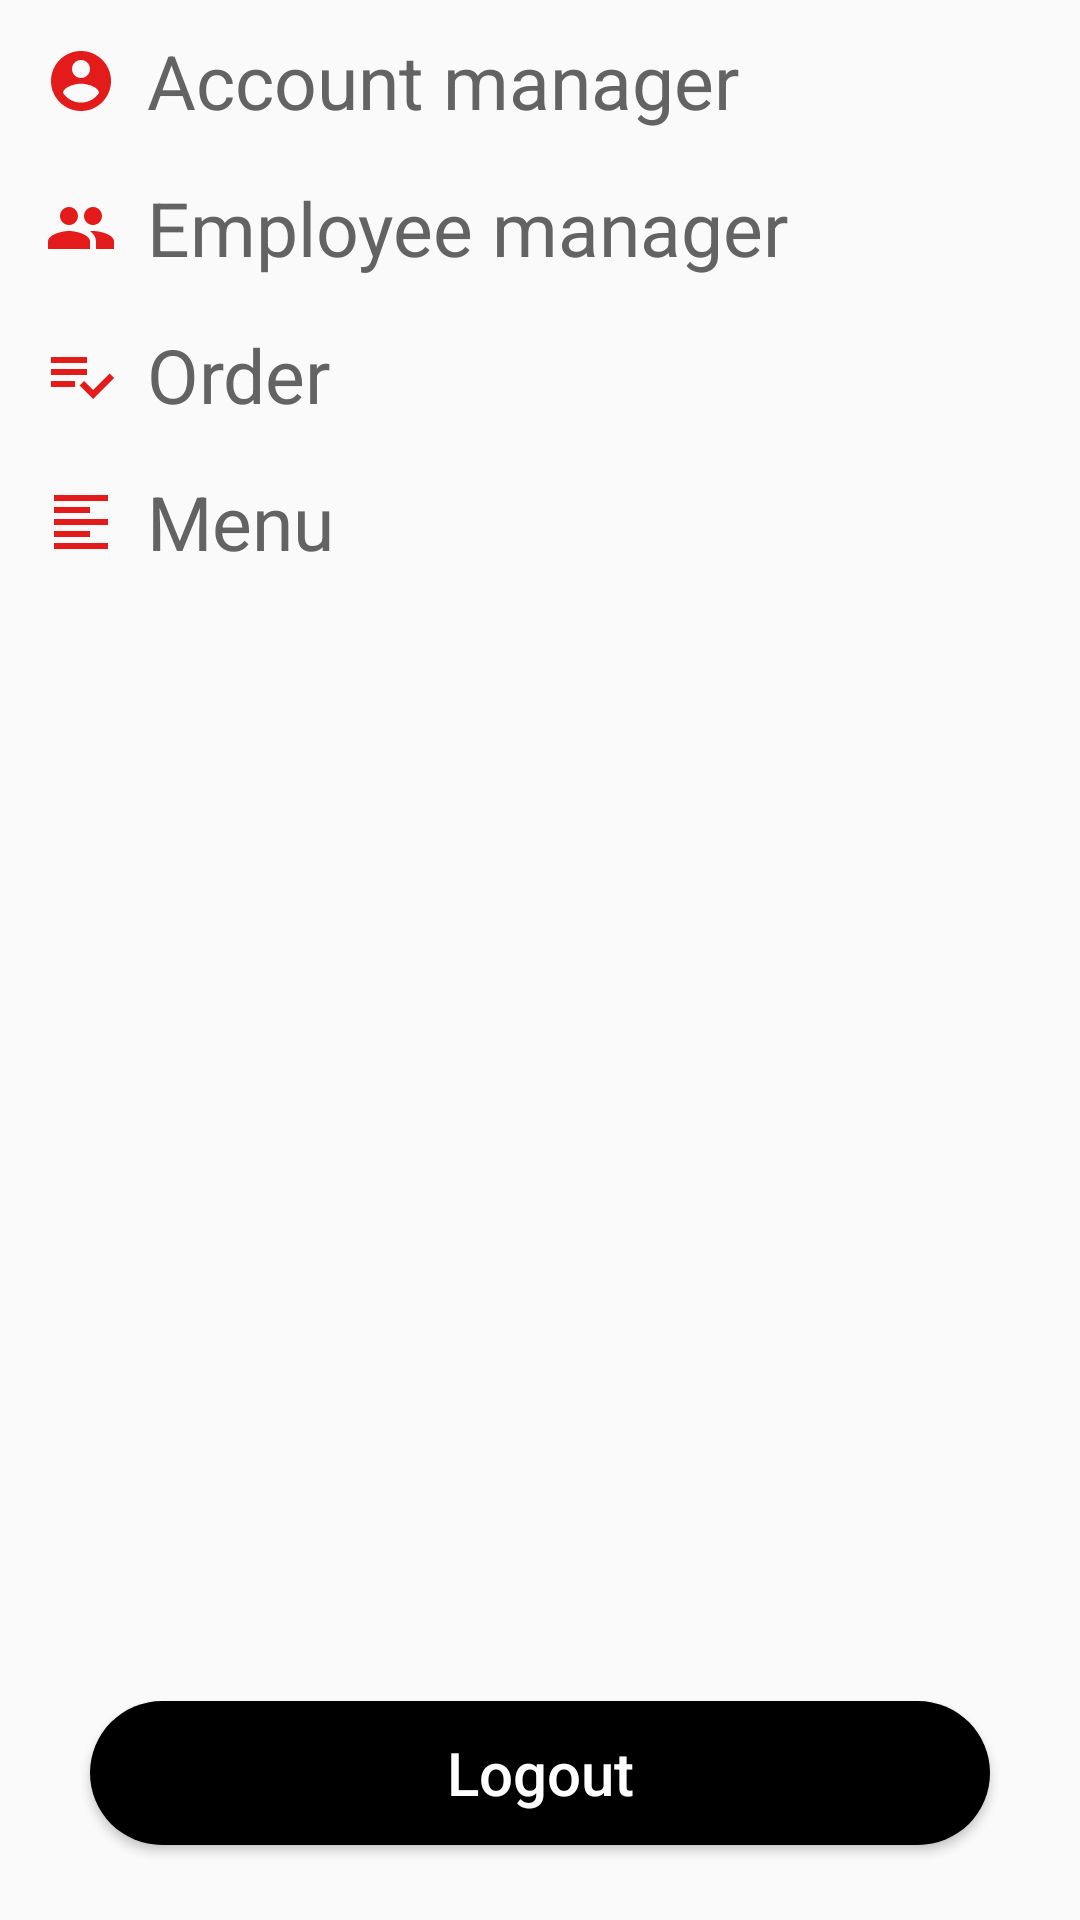

The Android layout XML behind this screen, and the referenced resources:
<!-- AndroidManifest.xml: application theme AppTheme -->
<!-- res/layout/navigation_drawer.xml -->
<?xml version="1.0" encoding="utf-8"?>
<androidx.constraintlayout.widget.ConstraintLayout xmlns:android="http://schemas.android.com/apk/res/android"
    xmlns:app="http://schemas.android.com/apk/res-auto"
    android:orientation="vertical"
    android:layout_width="match_parent"
    android:layout_height="match_parent">

    <LinearLayout
        android:id="@+id/ln_account"
        app:layout_constraintTop_toTopOf="parent"
        app:layout_constraintStart_toStartOf="parent"
        app:layout_constraintEnd_toEndOf="parent"
        android:orientation="horizontal"
        android:layout_margin="@dimen/dp_5"
        android:layout_width="match_parent"
        android:layout_height="wrap_content">
        <ImageView
            android:id="@+id/img_account_mng"
            android:padding="@dimen/dp_10"
            android:layout_gravity="center_vertical"
            android:src="@drawable/ic_account_circle"
            android:layout_width="wrap_content"
            android:layout_height="wrap_content" />
        <TextView
            android:text="@string/account_manager"
            android:textSize="@dimen/dp_25"
            android:textColor="@color/color_text_menu_left"
            android:layout_gravity="center_vertical"
            android:layout_width="wrap_content"
            android:layout_height="wrap_content" />
    </LinearLayout>

    
        
        
        

    <LinearLayout
        android:id="@+id/ln_employee"
        app:layout_constraintTop_toBottomOf="@+id/ln_account"
        app:layout_constraintStart_toStartOf="parent"
        app:layout_constraintEnd_toEndOf="parent"
        android:orientation="horizontal"
        android:layout_margin="@dimen/dp_5"
        android:layout_width="match_parent"
        android:layout_height="wrap_content">
        <ImageView
            android:id="@+id/img_employee_mng"
            android:padding="@dimen/dp_10"
            android:layout_gravity="center_vertical"
            android:src="@drawable/ic_employee"
            android:layout_width="wrap_content"
            android:layout_height="wrap_content" />
        <TextView
            android:text="@string/employee_manager"
            android:textSize="@dimen/dp_25"
            android:textColor="@color/color_text_menu_left"
            android:layout_gravity="center_vertical"
            android:layout_width="wrap_content"
            android:layout_height="wrap_content" />
    </LinearLayout>

    <LinearLayout
        android:id="@+id/ln_order"
        app:layout_constraintTop_toBottomOf="@+id/ln_employee"
        app:layout_constraintStart_toStartOf="parent"
        app:layout_constraintEnd_toEndOf="parent"
        android:orientation="horizontal"
        android:layout_margin="@dimen/dp_5"
        android:layout_width="match_parent"
        android:layout_height="wrap_content">
        <ImageView
            android:id="@+id/img_order"
            android:padding="@dimen/dp_10"
            android:layout_gravity="center_vertical"
            android:src="@drawable/ic_order"
            android:layout_width="wrap_content"
            android:layout_height="wrap_content" />
        <TextView
            android:text="@string/order"
            android:textSize="@dimen/dp_25"
            android:textColor="@color/color_text_menu_left"
            android:layout_gravity="center_vertical"
            android:layout_width="wrap_content"
            android:layout_height="wrap_content" />
    </LinearLayout>

    <LinearLayout
        android:id="@+id/ln_menu"
        app:layout_constraintTop_toBottomOf="@+id/ln_order"
        app:layout_constraintStart_toStartOf="parent"
        app:layout_constraintEnd_toEndOf="parent"
        android:orientation="horizontal"
        android:layout_margin="@dimen/dp_5"
        android:layout_width="match_parent"
        android:layout_height="wrap_content">
        <ImageView
            android:id="@+id/img_menu"
            android:padding="@dimen/dp_10"
            android:layout_gravity="center_vertical"
            android:src="@drawable/ic_menu_left"
            android:layout_width="wrap_content"
            android:layout_height="wrap_content" />
        <TextView
            android:text="@string/menu"
            android:textSize="@dimen/dp_25"
            android:textColor="@color/color_text_menu_left"
            android:layout_gravity="center_vertical"
            android:layout_width="wrap_content"
            android:layout_height="wrap_content" />
    </LinearLayout>

    <Button
        android:id="@+id/btn_logout"
        android:text="Logout"
        android:textSize="@dimen/dp_20"
        android:textAllCaps="false"
        android:background="@drawable/bg_btn"
        android:textColor="@color/color_button_logout"
        app:layout_constraintBottom_toBottomOf="parent"
        app:layout_constraintStart_toStartOf="parent"
        app:layout_constraintEnd_toEndOf="parent"
        android:layout_marginLeft="@dimen/dp_30"
        android:layout_marginRight="@dimen/dp_30"
        android:layout_marginBottom="@dimen/dp_25"
        android:layout_width="match_parent"
        android:layout_height="wrap_content" />

</androidx.constraintlayout.widget.ConstraintLayout>
<!-- resources referenced by this layout -->
<resources>
  <color name="color_button_logout">#ffffff</color>
  <color name="color_text_menu_left">#646363</color>
  <color name="color_view">#AAA9A9</color>
  <dimen name="dp_1">1dp</dimen>
  <dimen name="dp_10">10dp</dimen>
  <dimen name="dp_20">20dp</dimen>
  <dimen name="dp_25">25dp</dimen>
  <dimen name="dp_30">30dp</dimen>
  <dimen name="dp_5">5dp</dimen>
  <!-- drawable bg_btn (drawable) -->
  <?xml version="1.0" encoding="utf-8"?>
  <shape android:shape="rectangle" xmlns:android="http://schemas.android.com/apk/res/android">
      <corners android:radius="60dp"/>
      <solid android:color="@android:color/black" />"
  </shape>
  <!-- drawable ic_account_circle (drawable) -->
  <vector xmlns:android="http://schemas.android.com/apk/res/android"
          android:width="24dp"
          android:height="24dp"
          android:viewportWidth="24.0"
          android:viewportHeight="24.0">
      <path
          android:fillColor="#E41B1B"
          android:pathData="M12,2C6.48,2 2,6.48 2,12s4.48,10 10,10 10,-4.48 10,-10S17.52,2 12,2zM12,5c1.66,0 3,1.34 3,3s-1.34,3 -3,3 -3,-1.34 -3,-3 1.34,-3 3,-3zM12,19.2c-2.5,0 -4.71,-1.28 -6,-3.22 0.03,-1.99 4,-3.08 6,-3.08 1.99,0 5.97,1.09 6,3.08 -1.29,1.94 -3.5,3.22 -6,3.22z"/>
  </vector>
  <!-- drawable ic_employee (drawable) -->
  <vector xmlns:android="http://schemas.android.com/apk/res/android"
          android:width="24dp"
          android:height="24dp"
          android:viewportWidth="24.0"
          android:viewportHeight="24.0">
      <path
          android:fillColor="#E41B1B"
          android:pathData="M16,11c1.66,0 2.99,-1.34 2.99,-3S17.66,5 16,5c-1.66,0 -3,1.34 -3,3s1.34,3 3,3zM8,11c1.66,0 2.99,-1.34 2.99,-3S9.66,5 8,5C6.34,5 5,6.34 5,8s1.34,3 3,3zM8,13c-2.33,0 -7,1.17 -7,3.5L1,19h14v-2.5c0,-2.33 -4.67,-3.5 -7,-3.5zM16,13c-0.29,0 -0.62,0.02 -0.97,0.05 1.16,0.84 1.97,1.97 1.97,3.45L17,19h6v-2.5c0,-2.33 -4.67,-3.5 -7,-3.5z"/>
  </vector>
  <!-- drawable ic_menu_left (drawable) -->
  <vector xmlns:android="http://schemas.android.com/apk/res/android"
          android:width="24dp"
          android:height="24dp"
          android:viewportWidth="24.0"
          android:viewportHeight="24.0">
      <path
          android:fillColor="#E41B1B"
          android:pathData="M15,15L3,15v2h12v-2zM15,7L3,7v2h12L15,7zM3,13h18v-2L3,11v2zM3,21h18v-2L3,19v2zM3,3v2h18L21,3L3,3z"/>
  </vector>
  <!-- drawable ic_order (drawable) -->
  <vector xmlns:android="http://schemas.android.com/apk/res/android"
          android:width="24dp"
          android:height="24dp"
          android:viewportWidth="24.0"
          android:viewportHeight="24.0">
      <path
          android:fillColor="#E41B1B"
          android:pathData="M14,10L2,10v2h12v-2zM14,6L2,6v2h12L14,6zM2,16h8v-2L2,14v2zM21.5,11.5L23,13l-6.99,7 -4.51,-4.5L13,14l3.01,3 5.49,-5.5z"/>
  </vector>
  <string name="account_manager">Account manager</string>
  <string name="employee_manager">Employee manager</string>
  <string name="menu">Menu</string>
  <string name="order">Order</string>
  <style name="AppTheme" parent="Theme.AppCompat.Light.DarkActionBar">
          
          <item name="colorPrimary">@color/colorPrimary</item>
          <item name="colorPrimaryDark">@color/colorPrimaryDark</item>
          <item name="colorAccent">@color/colorAccent</item>
      </style>
  <color name="colorPrimary">#E41B1B</color>
  <color name="colorPrimaryDark">#E41B1B</color>
  <color name="colorAccent">#E41B1B</color>
</resources>
